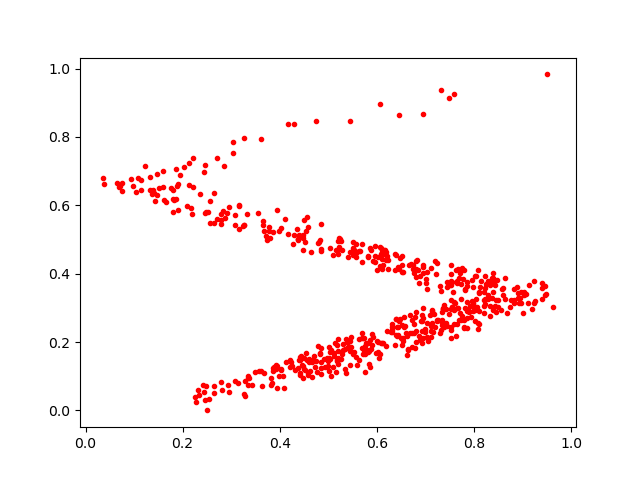

Values plotted in this chart, from the file beside it:
0.38253522, 0.09411107
0.4376, 0.5003
0.7518, 0.2107
0.7619, 0.2191
0.448, 0.5135
0.5766, 0.1967
0.802, 0.2619
0.379, 0.5045
0.6554, 0.2448
0.7176, 0.2811
0.6146, 0.4693
0.8405, 0.3768
0.2221, 0.7385
0.6111, 0.4435
0.453, 0.5264
0.6136, 0.4566
0.6026, 0.4481
0.8568, 0.3558
0.5213, 0.5031
0.6627, 0.2174
0.3258, 0.5417
0.5277, 0.4695
0.6179, 0.4634
0.8744, 0.3016
0.6862, 0.2176
0.5545, 0.4673
0.5621, 0.2091
0.4752, 0.8468
0.553, 0.1705
0.536, 0.1103
0.1827, 0.6159
0.7374, 0.2984
0.5198, 0.137
0.6094, 0.4641
0.2653, 0.5491
0.7703, 0.4022
0.5752, 0.1137
0.2313, 0.05904
0.6782, 0.2734
0.6675, 0.2258
0.7102, 0.2471
0.7373, 0.2522
0.5253, 0.4965
0.6049, 0.1519
0.3565, 0.114
0.1142, 0.6752
0.441, 0.1466
0.2952, 0.05284
0.6842, 0.4098
0.4436, 0.1598
0.285, 0.7164
0.5917, 0.4377
0.6366, 0.1904
0.6512, 0.1916
0.8074, 0.2546
0.6443, 0.2612
0.2781, 0.5566
0.8969, 0.3475
0.291, 0.5772
0.5577, 0.1558
0.5246, 0.5028
... 550 more rows
